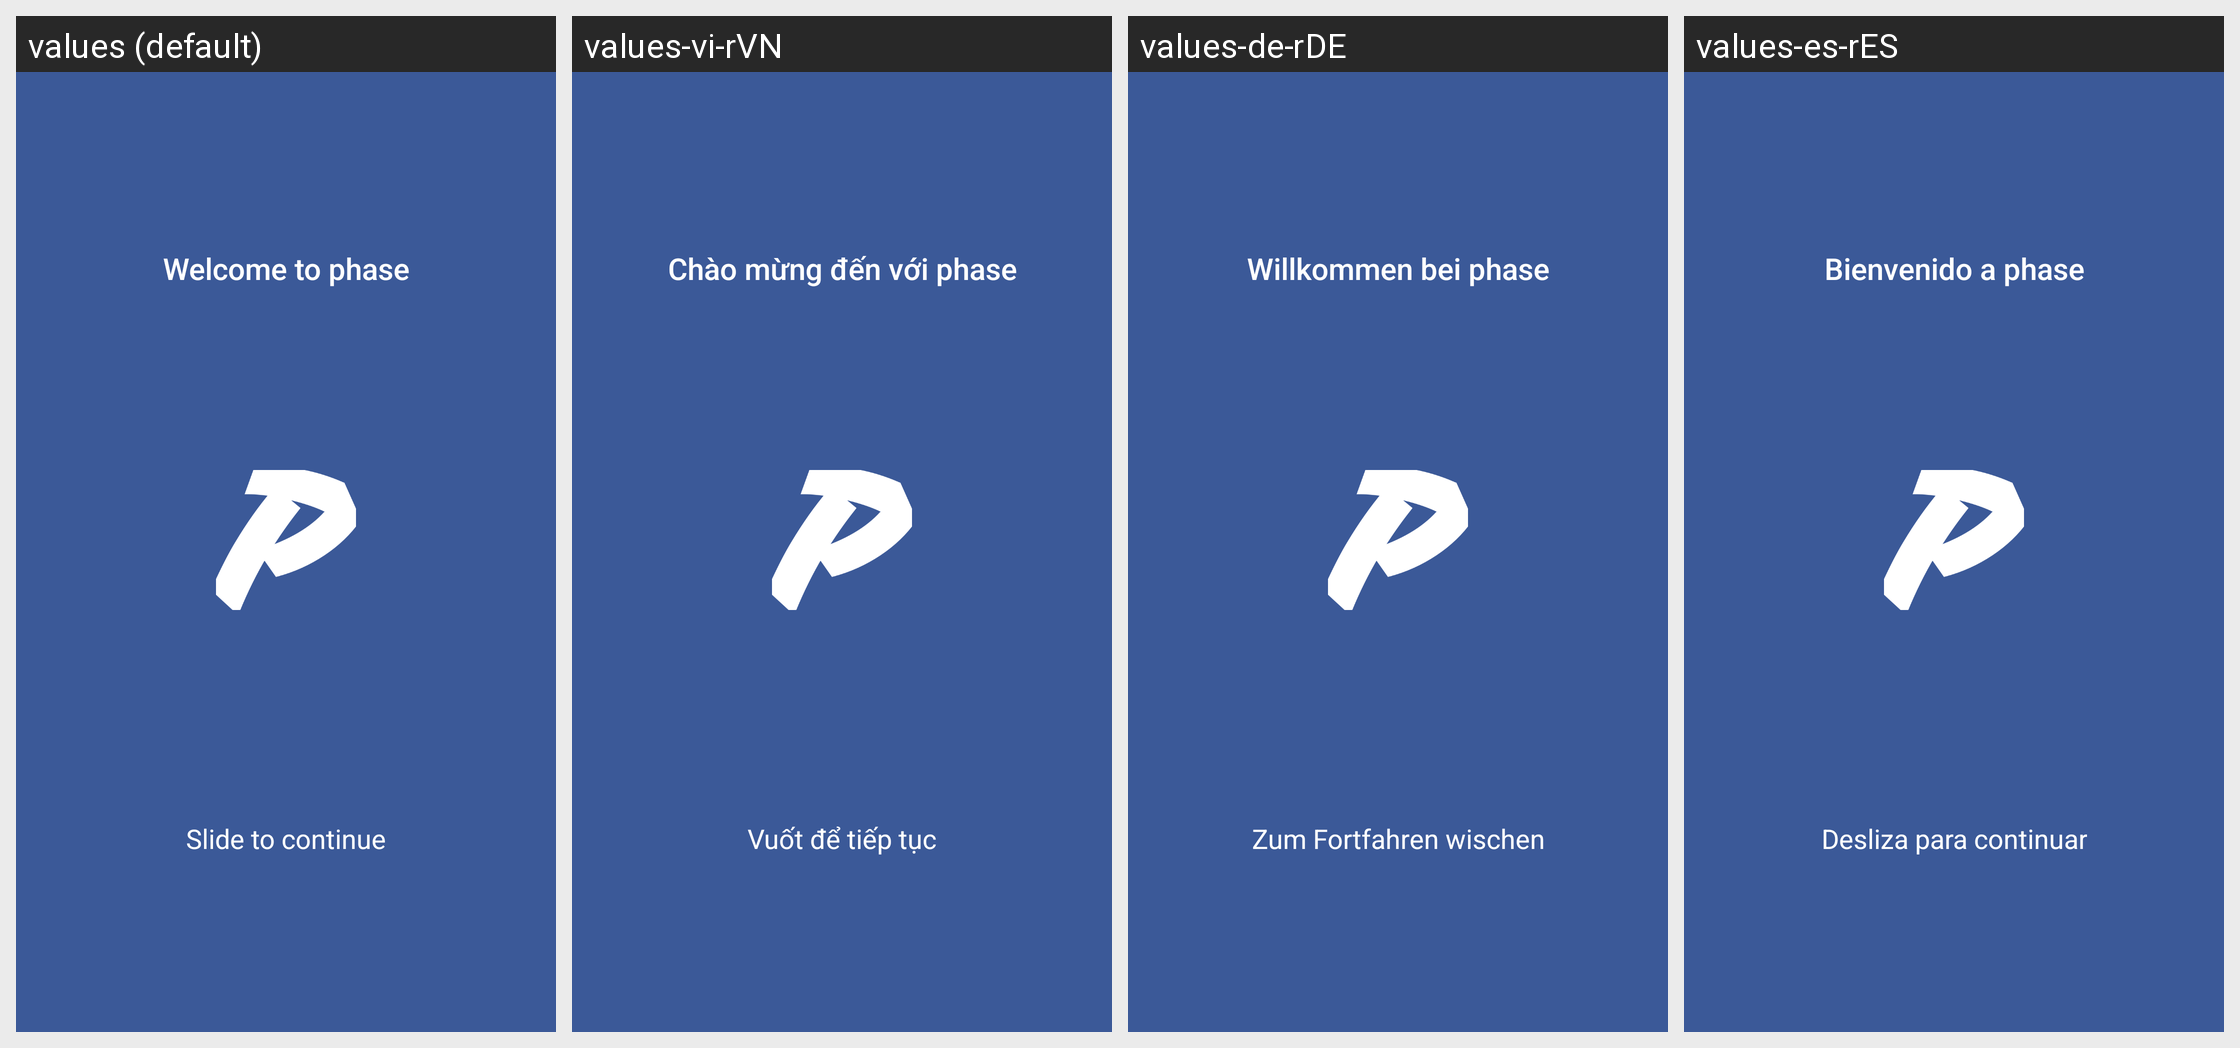

The same Android screen rendered under several of its app's locales, left to right. List the strings drawn on it with the default value and each locale's translation.
Android screen res/layout/intro_welcome.xml rendered under 4 locales, left to right: values (default), values-vi-rVN, values-de-rDE, values-es-rES. Device: Nexus 5 (rendered at 1080×1920; each locale shown at half size, 540×960, under a caption strip naming it); theme PhaseTheme.Splash.
Other locales in the repository, not shown: values-fr-rFR, values-gl-rES, values-it-rIT, values-ko-rKR, values-nl, values-pl-rPL, values-pt-rBR, values-zh-rCN.
Strings drawn on this screen, with the default value and each locale's value (text and hints the layout hard-codes, and strings that could not be matched under every locale, appear in the picture but are not listed):

intro_welcome_to_phase
  values: Welcome to phase
  values-vi-rVN: Chào mừng đến với phase
  values-de-rDE: Willkommen bei phase
  values-es-rES: Bienvenido a phase

intro_slide_to_continue
  values: Slide to continue
  values-vi-rVN: Vuốt để tiếp tục
  values-de-rDE: Zum Fortfahren wischen
  values-es-rES: Desliza para continuar
